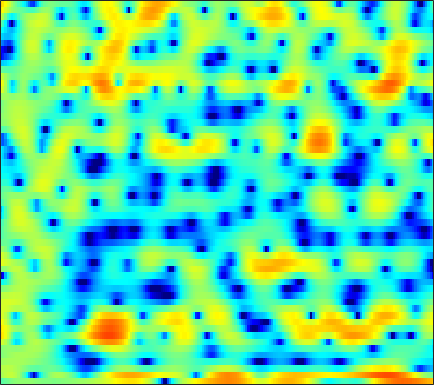

The table this chart was drawn from, first rows:
-1.7262, -1.4294, -1.0093, -0.64158, -0.35319, -0.067623, 0.17485, 0.33147, 0.48818, 0.58029, 0.58877, 0.59098, 0.55003, 0.52307, 0.45777, 0.33788, 0.23718, 0.10709, 0.022218, -0.038537, -0.097385, -0.10768, -0.1238, -0.12368
1.259, 1.734, 2.202, 2.457, 2.534, 2.458, 2.177, 1.824, 1.119, 0.1407, -1.21, -2.531, -4.876, -8.27, -11.94, -17.37, -12.9, -9.169, -5.788, -3.51, -1.863, -0.9329, 0.01265, 0.6858
1.869, 1.976, 2.076, 2.108, 2.081, 1.976, 1.786, 1.585, 1.252, 0.8507, 0.3962, 0.0304, -0.4324, -0.8419, -1.09, -1.312, -1.399, -1.373, -1.281, -1.136, -0.9933, -0.9228, -0.8649, -0.8978
0.96, 1.095, 1.251, 1.372, 1.436, 1.489, 1.498, 1.475, 1.412, 1.326, 1.204, 1.099, 0.9431, 0.7757, 0.6389, 0.4513, 0.2586, 0.1018, -0.1226, -0.3663, -0.6528, -0.8914, -1.252, -1.674
-0.1233, 0.198, 0.5474, 0.8266, 0.9908, 1.164, 1.292, 1.356, 1.413, 1.442, 1.446, 1.435, 1.398, 1.328, 1.254, 1.117, 0.944, 0.7785, 0.502, 0.171, -0.2317, -0.5799, -1.097, -1.71
0.02848, 0.3463, 0.5708, 0.6424, 0.607, 0.5309, 0.4582, 0.4312, 0.4935, 0.6304, 0.8228, 0.99, 1.212, 1.386, 1.484, 1.532, 1.502, 1.418, 1.231, 0.9576, 0.5761, 0.2303, -0.3168, -0.9896
3.237, 2.83, 1.978, 0.729, -0.5009, -2.525, -4.775, -6.023, -5.853, -4.017, -2.052, -0.8502, 0.3888, 1.213, 1.617, 1.899, 1.96, 1.855, 1.589, 1.223, 0.8092, 0.4889, 0.08935, -0.3031
6.015, 5.267, 4.07, 2.594, 1.278, -0.6849, -2.613, -3.55, -3.54, -2.385, -1.022, -0.1118, 0.7232, 1.194, 1.3, 1.081, 0.4699, -0.2554, -1.579, -3.254, -5.094, -6.211, -6.662, -5.84
5.694, 5.055, 4.14, 3.191, 2.489, 1.642, 0.9676, 0.6252, 0.4129, 0.436, 0.576, 0.7126, 0.8353, 0.7704, 0.5821, 0.07052, -0.7955, -1.721, -3.416, -5.661, -8.349, -10.07, -10.4, -8.715
4.658, 4.018, 2.895, 1.484, 0.221, -1.516, -2.907, -3.262, -2.716, -1.516, -0.2806, 0.4885, 1.246, 1.67, 1.817, 1.756, 1.463, 1.108, 0.5062, -0.1559, -0.819, -1.235, -1.706, -2.043
3.342, 3.091, 2.235, 0.7748, -0.7882, -3.532, -6.575, -7.239, -5.019, -2.303, -0.3204, 0.7503, 1.679, 2.174, 2.297, 2.219, 1.905, 1.574, 1.04, 0.4835, -0.03025, -0.3399, -0.7073, -0.9991
3.039, 3.158, 3.082, 2.816, 2.532, 2.14, 1.825, 1.684, 1.66, 1.743, 1.834, 1.834, 1.681, 1.311, 0.8675, 0.004035, -1.185, -2.288, -4.008, -5.789, -7.152, -7.457, -6.899, -5.864
3.001, 3.122, 3.221, 3.243, 3.225, 3.153, 3.047, 2.948, 2.775, 2.55, 2.235, 1.925, 1.369, 0.6128, -0.1316, -1.382, -3.038, -4.619, -7.357, -11.01, -14.87, -14.97, -11.76, -8.954
1.99, 2.113, 2.264, 2.388, 2.469, 2.54, 2.57, 2.552, 2.475, 2.315, 2.069, 1.812, 1.375, 0.8123, 0.3046, -0.4783, -1.369, -2.083, -3.038, -3.886, -4.509, -4.765, -4.846, -4.72
-0.03284, 0.08364, 0.3322, 0.6601, 0.93, 1.279, 1.581, 1.762, 1.916, 1.978, 1.936, 1.839, 1.632, 1.344, 1.086, 0.6968, 0.2769, -0.04632, -0.472, -0.8705, -1.227, -1.466, -1.755, -2.026
-4.644, -4.504, -3.586, -2.29, -1.336, -0.2266, 0.6372, 1.126, 1.584, 1.843, 1.936, 1.925, 1.813, 1.639, 1.482, 1.265, 1.062, 0.924, 0.7586, 0.6003, 0.4368, 0.2942, 0.06741, -0.2273
-17.22, -14.79, -7.656, -3.801, -1.922, -0.1903, 0.9375, 1.49, 1.919, 2.052, 1.934, 1.712, 1.293, 0.8018, 0.4648, 0.1474, 0.05866, 0.1476, 0.4143, 0.7337, 1.006, 1.133, 1.164, 1.029
0.3823, 0.2798, 0.5497, 1.081, 1.507, 1.985, 2.293, 2.385, 2.295, 1.947, 1.273, 0.5277, -0.9056, -2.925, -4.849, -7.288, -7.215, -5.402, -2.837, -0.8919, 0.4075, 1.021, 1.424, 1.412
3.765, 3.469, 3.077, 2.677, 2.365, 1.939, 1.519, 1.226, 0.8673, 0.4769, -0.03133, -0.5912, -1.681, -3.293, -4.845, -6.721, -6.495, -4.855, -2.428, -0.5496, 0.6776, 1.217, 1.472, 1.217
3.259, 2.82, 2.01, 0.9023, -0.1531, -1.84, -3.649, -4.686, -4.908, -3.893, -2.587, -1.762, -0.9555, -0.4361, -0.1581, 0.1983, 0.6297, 1.017, 1.562, 2.04, 2.351, 2.42, 2.256, 1.755
1.055, 0.7527, 0.01018, -1.206, -2.533, -5.08, -8.973, -12.71, -12.52, -7.731, -4.344, -2.559, -0.8604, 0.3331, 1.003, 1.668, 2.155, 2.422, 2.666, 2.779, 2.752, 2.632, 2.331, 1.861
-1.089, -0.9049, -0.8995, -1.144, -1.45, -1.948, -2.385, -2.551, -2.408, -1.846, -1.057, -0.4281, 0.353, 0.9969, 1.381, 1.756, 1.979, 2.059, 2.056, 1.939, 1.718, 1.494, 1.129, 0.7086
-2.063, -1.478, -0.8793, -0.4494, -0.2046, 0.05033, 0.2686, 0.43, 0.6687, 0.9308, 1.206, 1.399, 1.617, 1.758, 1.8, 1.763, 1.61, 1.415, 1.057, 0.5951, 0.05811, -0.3726, -0.9472, -1.463
-2.084, -1.372, -0.5181, 0.2287, 0.7113, 1.261, 1.706, 1.983, 2.268, 2.459, 2.562, 2.578, 2.509, 2.338, 2.136, 1.756, 1.244, 0.7592, -0.03341, -1.015, -2.193, -3.197, -4.604, -5.85
-2.696, -1.84, -0.6922, 0.3747, 1.083, 1.886, 2.509, 2.854, 3.158, 3.295, 3.261, 3.133, 2.84, 2.414, 2.022, 1.404, 0.6704, 0.04149, -0.9541, -2.213, -3.894, -5.59, -8.854, -14.77
-6.152, -4.215, -1.98, -0.2002, 0.8715, 1.987, 2.773, 3.163, 3.438, 3.442, 3.19, 2.843, 2.186, 1.341, 0.6359, -0.3053, -1.128, -1.624, -2.143, -2.611, -3.171, -3.698, -4.513, -5.215
-7.292, -4.719, -2.095, -0.1498, 0.9585, 2.054, 2.778, 3.105, 3.252, 3.066, 2.537, 1.884, 0.6126, -1.189, -2.958, -5.833, -8.288, -8.355, -6.431, -4.409, -2.95, -2.194, -1.499, -0.9996
-2.522, -1.653, -0.505, 0.5144, 1.153, 1.806, 2.234, 2.405, 2.434, 2.228, 1.739, 1.149, 0.005072, -1.677, -3.387, -6.325, -8.992, -8.768, -6.1, -3.584, -1.818, -0.9088, -0.1105, 0.3224
-1.317, -0.7714, -0.1699, 0.2555, 0.4699, 0.6281, 0.6671, 0.6594, 0.6496, 0.6664, 0.683, 0.6722, 0.5853, 0.4053, 0.2105, -0.02419, -0.1031, 0.005772, 0.3535, 0.8081, 1.181, 1.322, 1.255, 0.8337
-1.927, -1.456, -1.166, -1.243, -1.548, -2.263, -3.23, -3.953, -4.465, -4.027, -2.774, -1.671, -0.3217, 0.7793, 1.452, 2.165, 2.706, 3.022, 3.321, 3.475, 3.434, 3.239, 2.706, 1.774
-3.384, -3.131, -3.163, -3.647, -4.375, -6.007, -8.784, -12.34, -23.88, -16.07, -8.685, -5.553, -2.67, -0.6441, 0.5137, 1.699, 2.571, 3.053, 3.498, 3.717, 3.725, 3.59, 3.208, 2.595
-4.425, -4.375, -4.5, -4.859, -5.266, -5.96, -6.739, -7.221, -7.405, -6.754, -5.386, -4.172, -2.565, -1.135, -0.2096, 0.8253, 1.641, 2.118, 2.594, 2.896, 3.035, 3.039, 2.919, 2.668
-4.868, -4.989, -5.194, -5.417, -5.546, -5.606, -5.518, -5.316, -4.835, -4.148, -3.298, -2.6, -1.659, -0.7604, -0.1449, 0.5726, 1.172, 1.543, 1.94, 2.243, 2.453, 2.548, 2.603, 2.564
-5.209, -5.721, -6.444, -7.047, -7.309, -7.225, -6.595, -5.853, -4.701, -3.522, -2.432, -1.7, -0.8565, -0.1648, 0.2468, 0.6667, 0.983, 1.174, 1.408, 1.638, 1.888, 2.083, 2.33, 2.527
-5.335, -6.514, -8.636, -11.67, -14.61, -15.81, -11.36, -8.241, -5.136, -2.89, -1.269, -0.3895, 0.3994, 0.7979, 0.8799, 0.7549, 0.4247, 0.1333, -0.1502, -0.1347, 0.2778, 0.7989, 1.594, 2.352
-5.235, -6.204, -7.587, -9.085, -10.01, -9.714, -7.27, -5.039, -2.435, -0.4684, 0.8878, 1.537, 1.93, 1.782, 1.314, 0.1672, -1.703, -3.675, -7.051, -8.999, -6.304, -3.667, -0.8467, 1.202
-10.43, -11.2, -9.549, -7.191, -5.604, -3.736, -2.024, -0.8416, 0.5325, 1.605, 2.287, 2.522, 2.448, 1.905, 1.151, -0.3731, -2.522, -4.571, -7.582, -9.158, -7.601, -5.564, -2.991, -0.8026
-10.6, -11.23, -8.483, -5.225, -3.274, -1.243, 0.3123, 1.232, 2.174, 2.791, 3.086, 3.079, 2.749, 2.04, 1.25, -0.1395, -1.853, -3.312, -5.35, -7.112, -7.966, -7.597, -5.859, -3.603
-1.944, -1.863, -1.366, -0.5638, 0.1347, 1.057, 1.878, 2.38, 2.873, 3.142, 3.17, 3.021, 2.573, 1.818, 1.041, -0.3062, -2.089, -3.789, -6.79, -11.38, -20.38, -19.96, -11.14, -6.632
0.1666, 0.3404, 0.6703, 1.072, 1.397, 1.832, 2.212, 2.44, 2.637, 2.697, 2.589, 2.395, 1.97, 1.352, 0.759, -0.2225, -1.414, -2.42, -3.839, -5.172, -6.035, -6.166, -5.647, -4.68
0.3167, 0.5919, 0.9644, 1.33, 1.584, 1.879, 2.108, 2.232, 2.319, 2.312, 2.19, 2.023, 1.706, 1.271, 0.8792, 0.2814, -0.3797, -0.8873, -1.549, -2.143, -2.608, -2.856, -3.054, -3.166
-0.288, 0.2136, 0.7817, 1.24, 1.518, 1.804, 2.011, 2.111, 2.176, 2.151, 2.05, 1.918, 1.676, 1.371, 1.105, 0.7302, 0.3445, 0.04873, -0.3426, -0.7187, -1.097, -1.386, -1.814, -2.333
-0.7419, 0.02509, 0.7297, 1.177, 1.405, 1.626, 1.786, 1.87, 1.931, 1.91, 1.801, 1.661, 1.394, 1.088, 0.8553, 0.5683, 0.3431, 0.2114, 0.07589, -0.04786, -0.2112, -0.3889, -0.7348, -1.238
0.8666, 1.134, 1.155, 0.9405, 0.7304, 0.5607, 0.5998, 0.7667, 1.033, 1.214, 1.151, 0.9258, 0.3979, -0.3225, -0.8518, -1.353, -1.43, -1.203, -0.7148, -0.2422, 0.1039, 0.2444, 0.2853, 0.1727
3.788, 2.963, 1.366, -0.9169, -3.048, -5.419, -4.714, -2.926, -0.881, 0.2998, 0.6299, 0.3121, -0.8961, -3.238, -5.977, -10.38, -9.142, -5.954, -2.962, -1.217, -0.3057, 0.02749, 0.2125, 0.3246
4.913, 3.722, 1.687, -1.063, -3.677, -6.784, -5.773, -3.497, -1.095, 0.2794, 0.797, 0.6606, -0.2263, -1.838, -3.443, -5.275, -5.1, -3.913, -2.428, -1.687, -1.824, -2.527, -4.26, -6.224
2.901, 2.151, 1.165, 0.2238, -0.3497, -0.8118, -0.8063, -0.5552, -0.0724, 0.3873, 0.6485, 0.6947, 0.5438, 0.2024, -0.1078, -0.4721, -0.7249, -0.8703, -1.114, -1.623, -2.598, -3.783, -6.127, -8.903
-1.013, -1.318, -1.589, -1.701, -1.682, -1.523, -1.215, -0.927, -0.5017, -0.08428, 0.2669, 0.4621, 0.6349, 0.6775, 0.6491, 0.5366, 0.3483, 0.1546, -0.1744, -0.582, -1.059, -1.423, -1.812, -1.905
-6.977, -6.706, -6.194, -5.542, -4.995, -4.17, -3.289, -2.607, -1.713, -0.898, -0.1913, 0.242, 0.6803, 0.963, 1.079, 1.092, 0.9778, 0.8275, 0.557, 0.2532, -0.02294, -0.1691, -0.2218, -0.06304
-15.37, -13.44, -11.88, -10.72, -9.769, -8.147, -6.282, -4.853, -3.078, -1.553, -0.3153, 0.4249, 1.159, 1.64, 1.826, 1.866, 1.677, 1.407, 0.8857, 0.2584, -0.3579, -0.7172, -0.8845, -0.6185
-14.38, -14.63, -16.1, -19.93, -21.89, -15.3, -9.7, -6.701, -3.704, -1.455, 0.2282, 1.202, 2.161, 2.749, 2.959, 2.945, 2.566, 2.017, 0.9016, -0.7384, -2.987, -4.98, -6.898, -5.668
-9.433, -10.22, -11.48, -12.54, -12.45, -10.56, -7.745, -5.658, -3.226, -1.243, 0.3552, 1.306, 2.278, 2.889, 3.131, 3.135, 2.761, 2.198, 1.026, -0.7634, -3.367, -5.933, -8.906, -7.132
-6.254, -6.693, -7.22, -7.433, -7.312, -6.718, -5.638, -4.647, -3.213, -1.779, -0.4686, 0.3786, 1.293, 1.955, 2.271, 2.444, 2.345, 2.1, 1.55, 0.8175, 0.01698, -0.5036, -0.9032, -0.8225
-4.02, -4.835, -5.996, -7.093, -7.647, -7.687, -6.784, -5.689, -4.037, -2.431, -1.022, -0.1156, 0.863, 1.616, 2.018, 2.37, 2.515, 2.506, 2.349, 2.072, 1.717, 1.434, 1.074, 0.7817
-1.168, -2.622, -5.231, -9.198, -14.07, -21.09, -12.04, -8.077, -4.652, -2.336, -0.6679, 0.2901, 1.285, 2.011, 2.429, 2.837, 3.088, 3.177, 3.183, 3.035, 2.733, 2.394, 1.795, 1.008
2.696, 1.449, -0.5102, -2.688, -4.169, -5.124, -4.493, -3.471, -2.076, -0.9005, -0.005192, 0.5143, 1.068, 1.485, 1.762, 2.094, 2.403, 2.602, 2.787, 2.824, 2.649, 2.336, 1.612, 0.4178
5.301, 4.462, 3.284, 2.117, 1.326, 0.4704, -0.143, -0.4292, -0.7073, -0.9783, -1.292, -1.564, -1.964, -2.264, -2.352, -2.13, -1.52, -0.9002, -0.09888, 0.5398, 0.8891, 0.9321, 0.6405, -0.0601
6.371, 5.655, 4.592, 3.453, 2.56, 1.338, 0.1225, -0.7897, -1.971, -3.15, -4.4, -5.485, -7.364, -9.949, -12.21, -12.7, -9.24, -6.645, -3.994, -2.178, -1.014, -0.4823, -0.13, -0.0788
